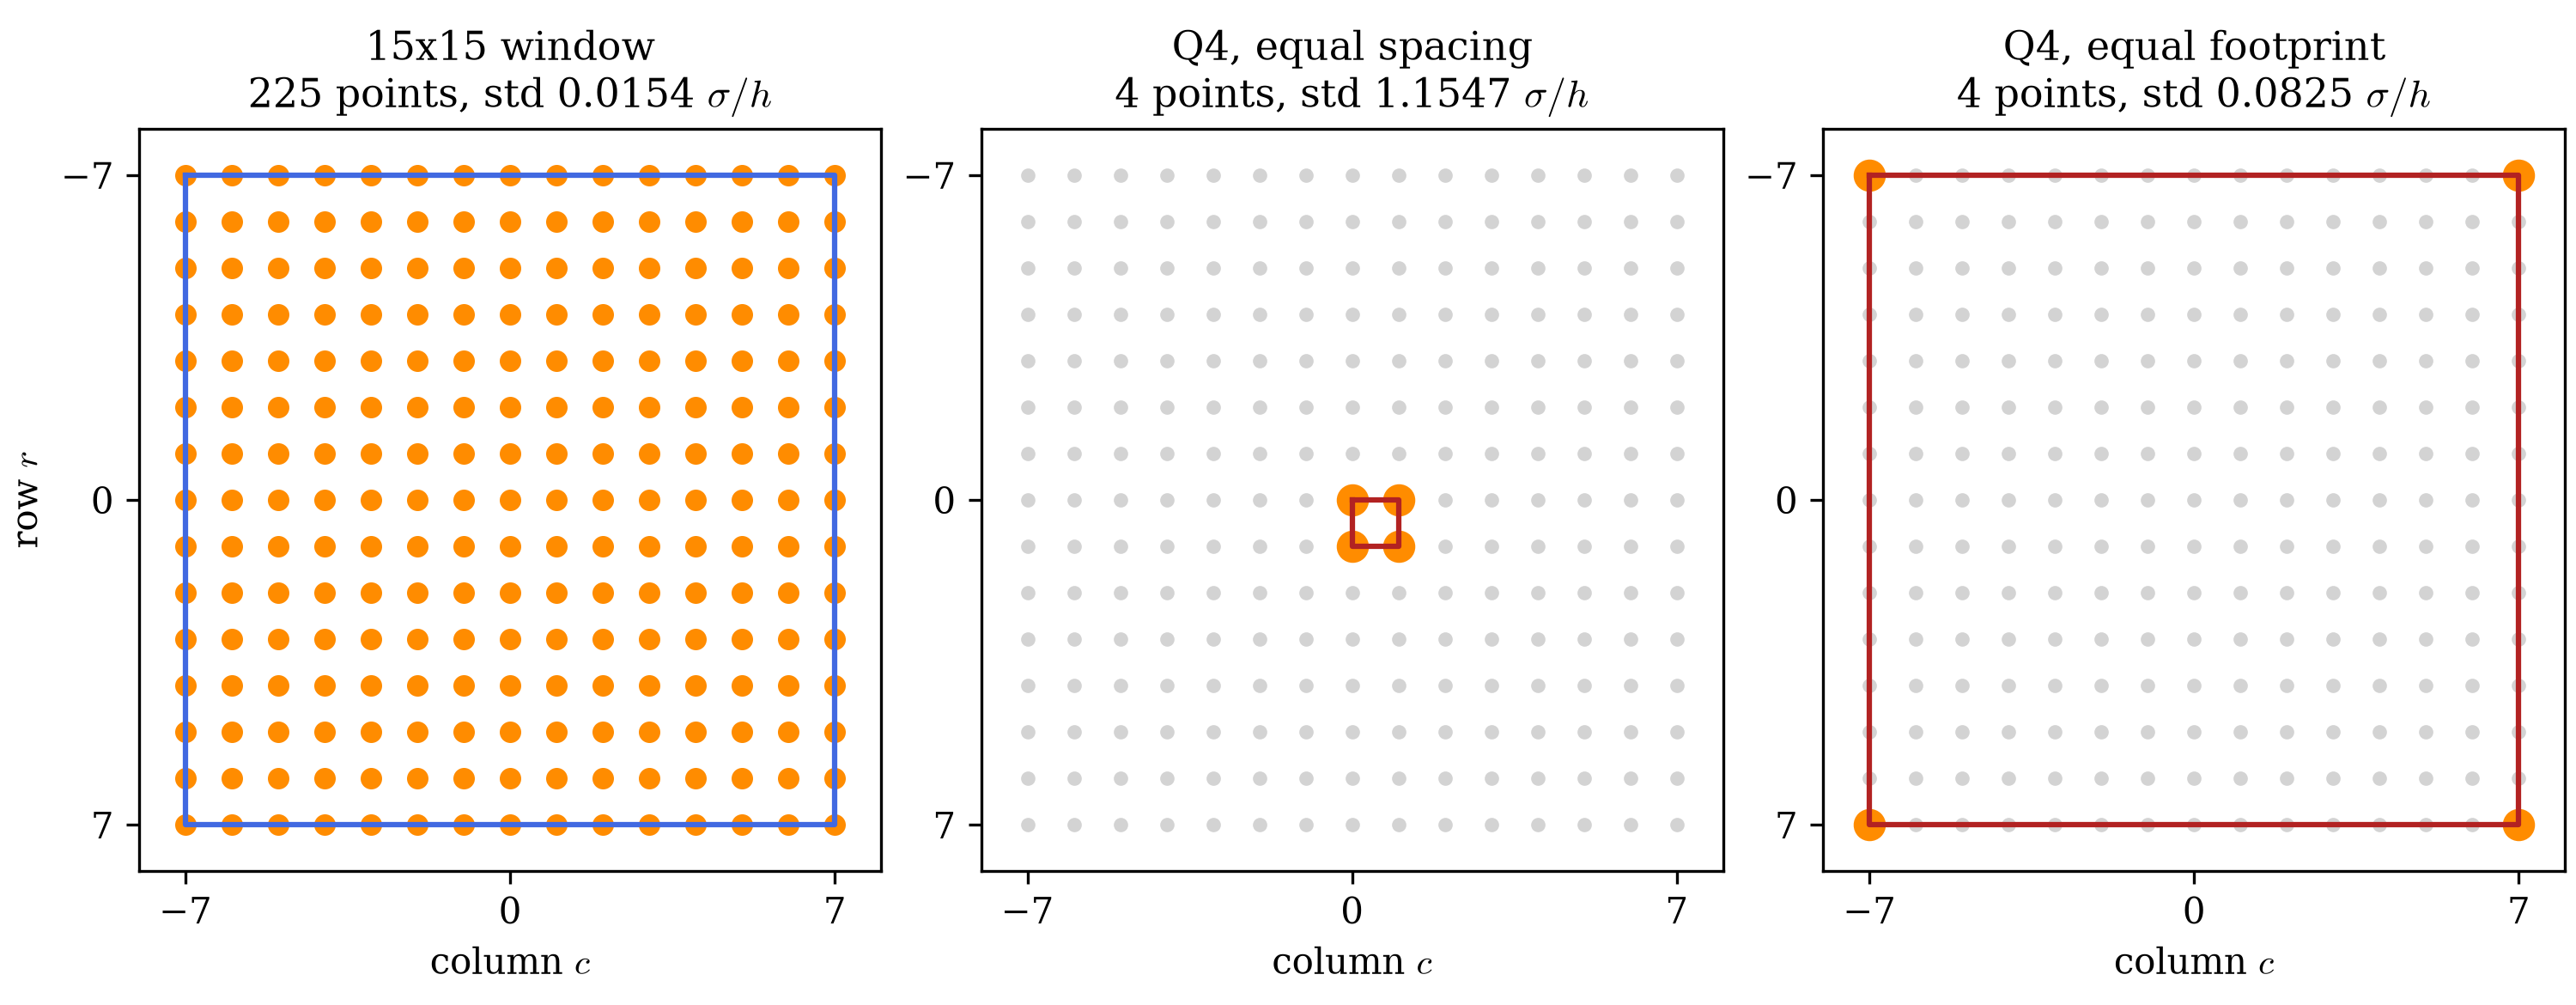

Python code for this plot:
"""Q4 baseline: which tracked points a 15x15 window, an equal-spacing Q4
element, and an equal-footprint Q4 element use, on the same grid.
"""

import matplotlib.pyplot as plt
import numpy as np

M = 7
N = 2 * M + 1
Q4_STD = np.sqrt(4 / 3)
WINDOW_STD = np.sqrt(3 / (M * (M + 1))) / N

c, r = np.meshgrid(np.arange(-M, M + 1), np.arange(-M, M + 1))
c, r = c.ravel(), r.ravel()

panels = [
    (f"{N}x{N} window", np.ones(c.size, dtype=bool), None, WINDOW_STD),
    (
        "Q4, equal spacing",
        (np.isin(c, [0, 1])) & (np.isin(r, [0, 1])),
        (0, 1),
        Q4_STD,
    ),
    (
        "Q4, equal footprint",
        (np.abs(c) == M) & (np.abs(r) == M),
        (-M, M),
        Q4_STD / (2 * M),
    ),
]

plt.rcParams.update({"font.family": "serif", "mathtext.fontset": "cm"})

fig, axes = plt.subplots(1, 3, figsize=(10, 3.9), constrained_layout=True)
for ax, (title, used, corners, std) in zip(axes, panels, strict=True):
    ax.plot(c[~used], r[~used], "o", color="lightgray", ms=3)
    ax.plot(c[used], r[used], "o", color="darkorange", ms=5 if used.sum() > 4 else 8)
    if corners is None:
        lo, hi = -M, M
        ax.plot([lo, hi, hi, lo, lo], [lo, lo, hi, hi, lo], color="royalblue", lw=1.5)
    else:
        lo, hi = corners
        ax.plot([lo, hi, hi, lo, lo], [lo, lo, hi, hi, lo], color="firebrick", lw=1.5)
    ax.set_title(
        f"{title}\n{used.sum()} points, std {std:.4f} $\\sigma/h$", fontsize=11
    )
    ax.set_xlim(-M - 1, M + 1)
    ax.set_ylim(M + 1, -M - 1)
    ax.set_aspect("equal")
    ax.set_xticks([-M, 0, M])
    ax.set_yticks([-M, 0, M])
    ax.set_xlabel("column $c$")
axes[0].set_ylabel("row $r$")
fig.savefig("strain_window_q4_footprint.png", dpi=300)
